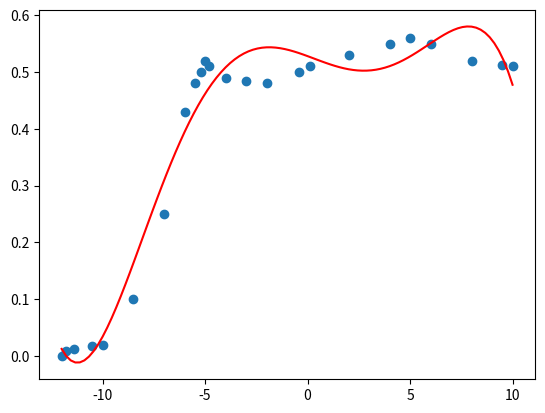

This chart was generated by the following Python code:
import numpy as np
import matplotlib.pyplot as plt
from scipy.optimize import curve_fit
import math
from numpy import random
# Dummy training loop (replace with real processed data)

U = 4   # number of UAV
W = 10  # number WN nodes
T = 300     # mission period
K = 4   # subplot


def gain_node(qw, qu):  # this function calculates the gain of each E-node
    a = 12.08
    b = 0.11
    alphaL = 3
    alphaN = 5
    G_o = -3  # 3dBm
    h = 5  # m

    duw = math.sqrt((qw[0] - qu[0]) ** 2 + (qw[1] - qu[1]) ** 2)
    beta = math.asin(h / duw)
    Plos = (1 + a * math.exp(-b * (beta - a))) ** -1
    Pnlos = 1 - Plos

    return (Plos * G_o * duw) ** -alphaL + (Pnlos * G_o * duw) ** -alphaN


def model_f(x, a, b, c, d, e, f):
    return a + b*(x-30) + c*(x-30)**2 + d*(x-30)**3 + e*(x-30)**4 + f*(x-30)**5


if __name__ == '__main__':
    baseDat = np.array([-12.0, -11.8, -11.4, -10.5, -10.0, -8.5, -7.0, -6.0, -5.5, -5.2, -5.0, -4.8, -4.0, -3.0, -2,
               -0.4, 0.1, 2, 4, 5, 6, 8, 9.5, 10])
    targetDat = np.array([0.0, 0.009, 0.012, 0.018, 0.02, 0.1, 0.25, 0.43, 0.48, 0.5, 0.52, 0.51,
                          0.49, 0.485, 0.48, 0.5, 0.51, 0.53, 0.55, 0.56, 0.55, 0.52, 0.513, 0.51])

    popt, pcov = curve_fit(model_f,baseDat, targetDat, p0=[13, -12, 4, 0.3, 0.5, 0.01])
    ao, bo, co, do, eo, fo = popt
    x_model = np.linspace(min(baseDat), max(baseDat), 100)
    print(popt)
    y_model = model_f(x_model, ao, bo, co, do, eo, fo)
    plt.scatter(baseDat, targetDat)
    plt.plot(x_model, y_model, color='r')
    plt.show()
    # Shift baseDat values (to avoid issues with very small/negative inputs if log used)

    # Generate powerDat: each row is [power^0, power^1, ..., power^11]

